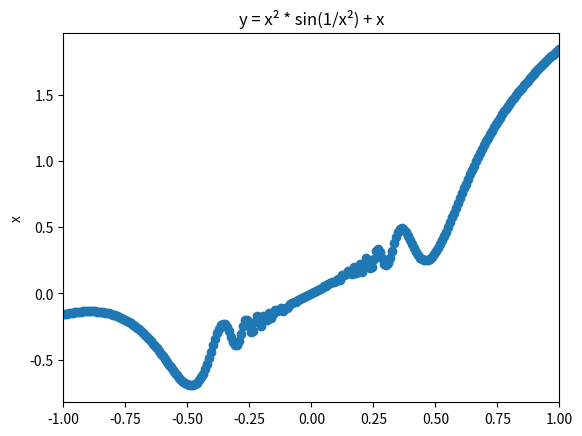

Write the Python code that produced this figure.
#!/usr/bin/env python
# -*- coding: utf-8 -*-


# TODO: Importez vos modules ici
import numpy as np
import matplotlib.pyplot as plt


# TODO: Définissez vos fonctions ici (il en manque quelques unes)
def linear_values() -> np.ndarray:
    return np.linspace(-1.3, 2.5, 64)


def coordinate_conversion(cartesian_coordinates: np.ndarray) -> np.ndarray:
    return [(np.linalg.norm(c), np.arctan2(c[1], c[0])) for c in cartesian_coordinates]


def find_closest_index(values: np.ndarray, number: float) -> int:
    return np.abs(values - number).argmin()


def create_graph():
    x = np.linspace(-1, 1, 250)
    y = (x ** 2) * np.sin(1 / (x ** 2)) + x
    plt.scatter(x, y)
    plt.ylabel('y')
    plt.ylabel('x')
    plt.xlim((-1, 1))
    plt.title("y = x² * sin(1/x²) + x")
    plt.show()


if __name__ == '__main__':
    # TODO: Appelez vos fonctions ici
    # print(linear_values())
    # print(coordinate_conversion(np.array([(0, 0), (10, 10)])))
    # print(find_closest_index(np.array([0, 5, 10, 12, 8]), 10.5))
    create_graph()
    pass
